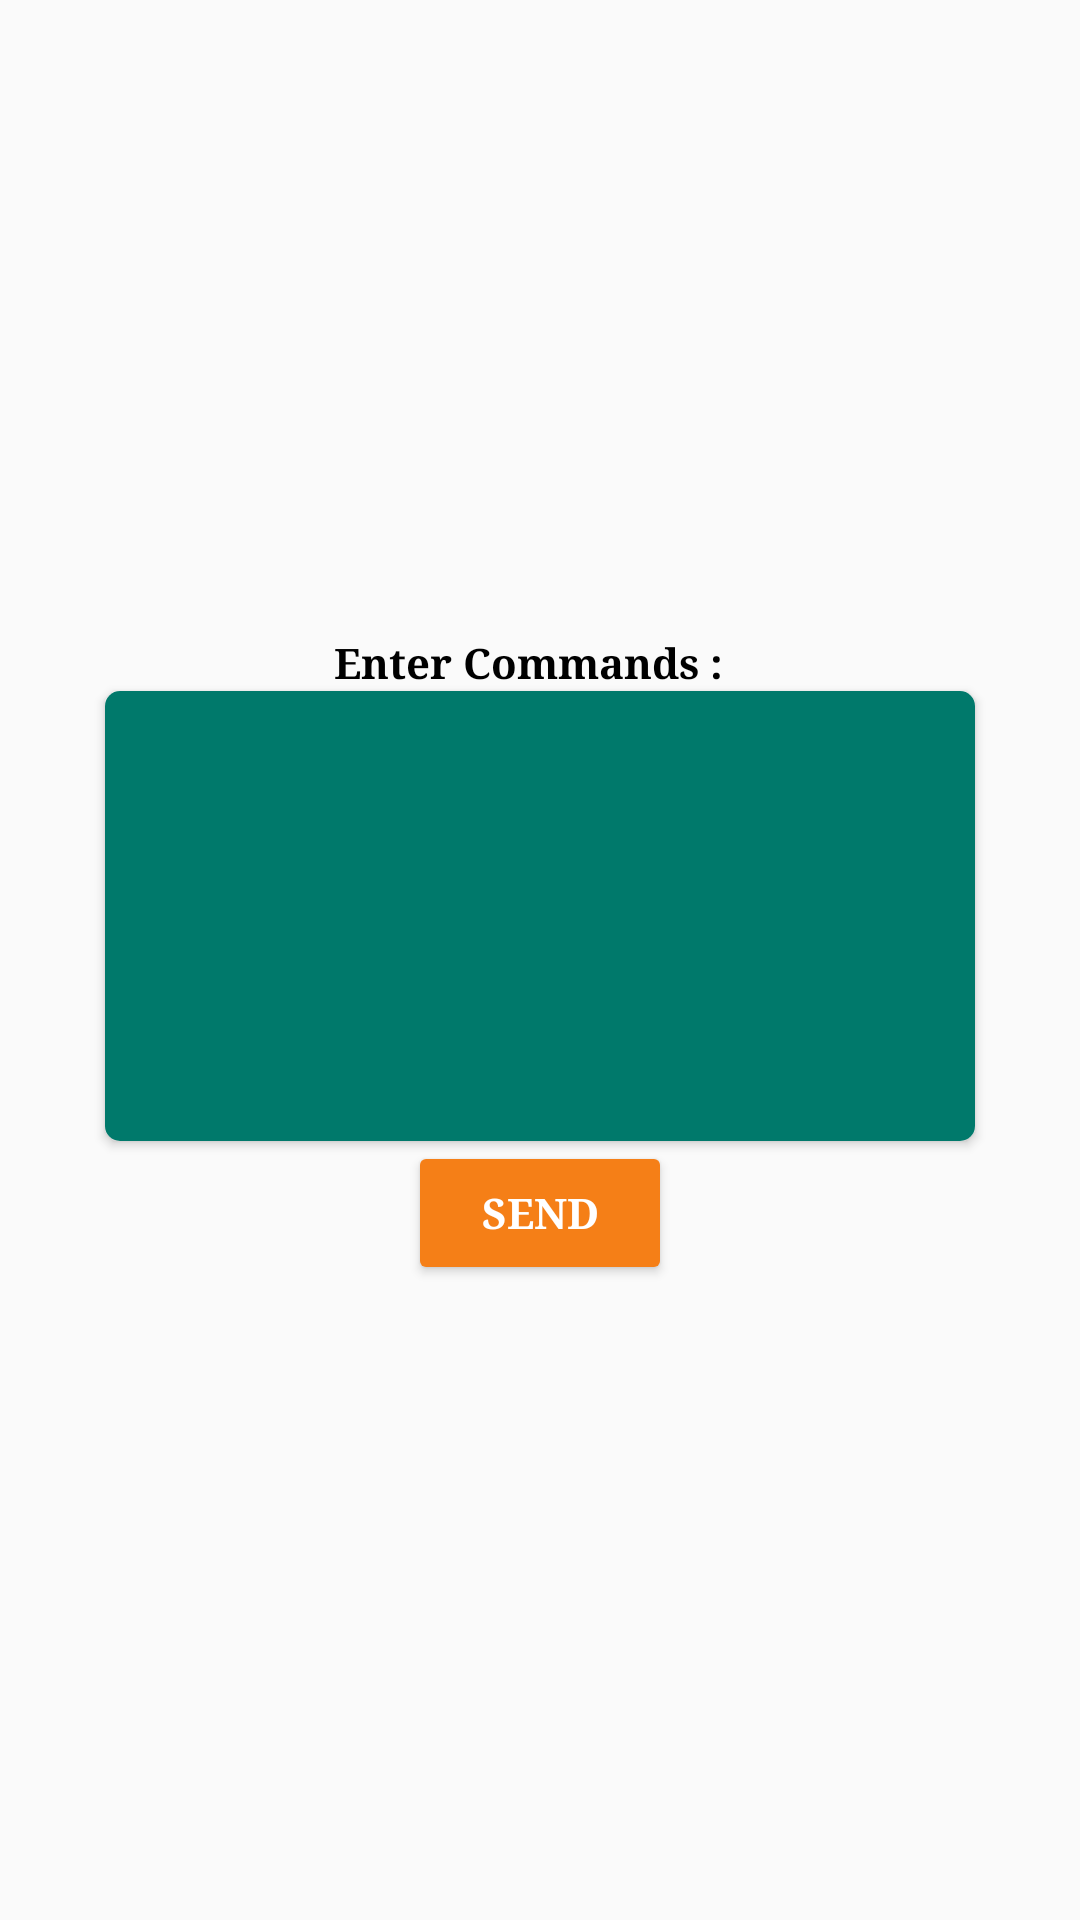

Reconstruct the res/layout file that produces this screen, plus the resources it refers to.
<!-- AndroidManifest.xml: application theme AppTheme -->
<!-- res/layout/fragment_two.xml -->
<?xml version="1.0" encoding="utf-8"?>
<LinearLayout
    xmlns:android="http://schemas.android.com/apk/res/android"
    xmlns:app="http://schemas.android.com/apk/res-auto"
    xmlns:tools="http://schemas.android.com/tools"
    android:layout_width="match_parent"
    android:layout_height="match_parent"

    android:orientation="vertical"
android:gravity="center"
    android:id="@+id/ll">





    <LinearLayout
        android:clipToPadding="true"
        android:gravity="center"

        android:orientation="vertical"
        android:layout_width="match_parent"
        android:layout_height="wrap_content">
        <TextView
            android:layout_width="wrap_content"
            android:layout_height="wrap_content"
            android:textStyle="bold"
            android:text="Enter Commands :  "
            android:textColor="#000000"/>



        <android.support.v7.widget.CardView
            android:foreground="?android:attr/selectableItemBackground"
            android:clickable="true"
            android:onClick="encr"
            android:layout_width="290dp"
            android:id="@+id/crd4"

            android:elevation="25dp"
            app:cardCornerRadius="5dp"
            android:innerRadius="1dp"
            android:thicknessRatio="1.9"

            android:layout_height="150dp"
            >




            <LinearLayout
                android:layout_width="match_parent"
                android:layout_height="match_parent"
                android:orientation="vertical"
                android:background="#00796B"
                android:gravity="">

                <EditText
                    android:id="@+id/cmd_field"
                    android:layout_width="match_parent"
                    android:layout_height="165dp"
                    android:gravity="start"
                    android:textColor="#ffff"
                    android:inputType="textMultiLine"
                    android:overScrollMode="always"
                    android:padding="15dp"
                    android:scrollbarStyle="insideInset"
                    android:scrollbars="vertical" />



            </LinearLayout>
        </android.support.v7.widget.CardView>
<Button
    android:layout_width="wrap_content"
    android:layout_height="wrap_content"
    android:theme="@style/AppTheme.Button"
    android:text="SEND"
    android:id="@+id/send"
    android:elevation="10dp"
    android:textStyle="bold"/>
    </LinearLayout>







</LinearLayout>
<!-- resources referenced by this layout -->
<resources>
  <style name="AppTheme.Button" parent="Widget.AppCompat.Button.Colored">
          <item name="colorButtonNormal">#F57F17</item>
          <item name="android:textColor">#fff</item>
      </style>
  <style name="AppTheme" parent="Theme.AppCompat.Light.NoActionBar">
          
          <item name="colorPrimary">@color/colorPrimary</item>
          <item name="colorPrimaryDark">@color/colorPrimaryDark</item>
          <item name="colorAccent">@color/colorAccent</item>
          <item name="android:textColorPrimary">@android:color/primary_text_light</item>
          <item name="android:textColorPrimaryInverse">@android:color/primary_text_light</item>
          <item name="android:typeface">serif</item>
          
      </style>
  <color name="colorPrimary">#3F51B5</color>
  <color name="colorPrimaryDark">#303F9F</color>
  <color name="colorAccent">#FF4081</color>
</resources>
